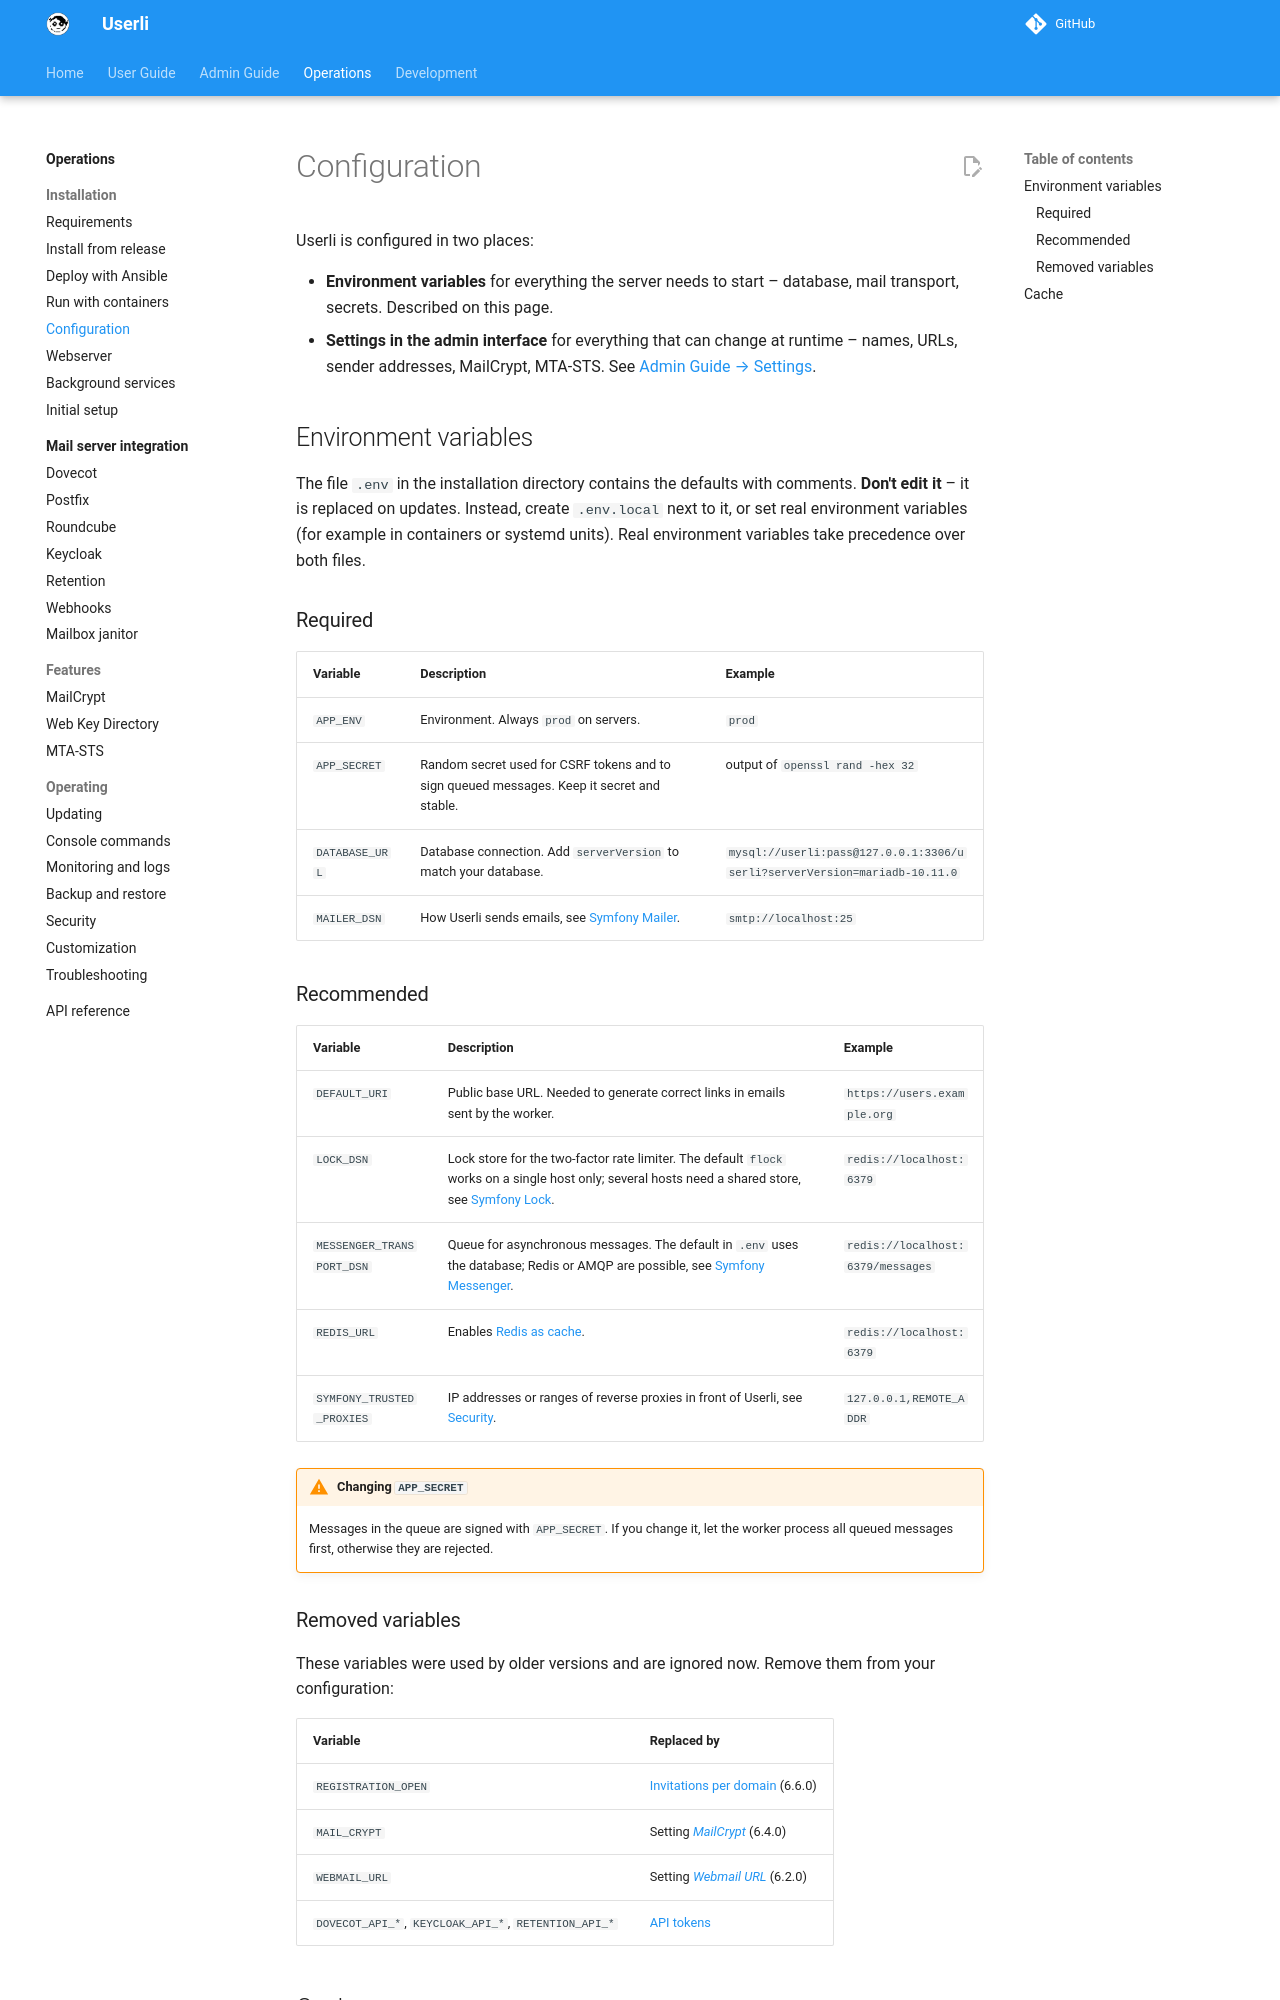

repository: systemli/userli · page: operations/configuration/index.html · generator: mkdocs

# Configuration

Userli is configured in two places:

* **Environment variables** for everything the server needs to start –
  database, mail transport, secrets. Described on this page.
* **Settings in the admin interface** for everything that can change at
  runtime – names, URLs, sender addresses, MailCrypt, MTA-STS. See
  [Admin Guide → Settings](../admin/settings.md).

## Environment variables

The file `.env` in the installation directory contains the defaults with
comments. **Don't edit it** – it is replaced on updates. Instead, create
`.env.local` next to it, or set real environment variables (for example in
containers or systemd units). Real environment variables take precedence over
both files.

### Required

| Variable       | Description | Example |
|----------------|-------------|---------|
| `APP_ENV`      | Environment. Always `prod` on servers. | `prod` |
| `APP_SECRET`   | Random secret used for CSRF tokens and to sign queued messages. Keep it secret and stable. | output of `openssl rand -hex 32` |
| `DATABASE_URL` | Database connection. Add `serverVersion` to match your database. | `mysql://userli:pass@127.0.0.1:3306/userli?serverVersion=mariadb-10.11.0` |
| `MAILER_DSN`   | How Userli sends emails, see [Symfony Mailer](https://symfony.com/doc/current/mailer.html#transport-setup). | `smtp://localhost:25` |

### Recommended

| Variable                  | Description | Example |
|---------------------------|-------------|---------|
| `DEFAULT_URI`             | Public base URL. Needed to generate correct links in emails sent by the worker. | `https://users.example.org` |
| `LOCK_DSN`                | Lock store for the two-factor rate limiter. The default `flock` works on a single host only; several hosts need a shared store, see [Symfony Lock](https://symfony.com/doc/current/lock.html#available-stores). | `redis://localhost:6379` |
| `MESSENGER_TRANSPORT_DSN` | Queue for asynchronous messages. The default in `.env` uses the database; Redis or AMQP are possible, see [Symfony Messenger](https://symfony.com/doc/current/messenger.html#transport-configuration). | `redis://localhost:6379/messages` |
| `REDIS_URL`               | Enables [Redis as cache](#cache). | `redis://localhost:6379` |
| `SYMFONY_TRUSTED_PROXIES` | IP addresses or ranges of reverse proxies in front of Userli, see [Security](security.md#reverse-proxies). | `127.0.0.1,REMOTE_ADDR` |

!!! warning "Changing `APP_SECRET`"

    Messages in the queue are signed with `APP_SECRET`. If you change it, let
    the worker process all queued messages first, otherwise they are rejected.
